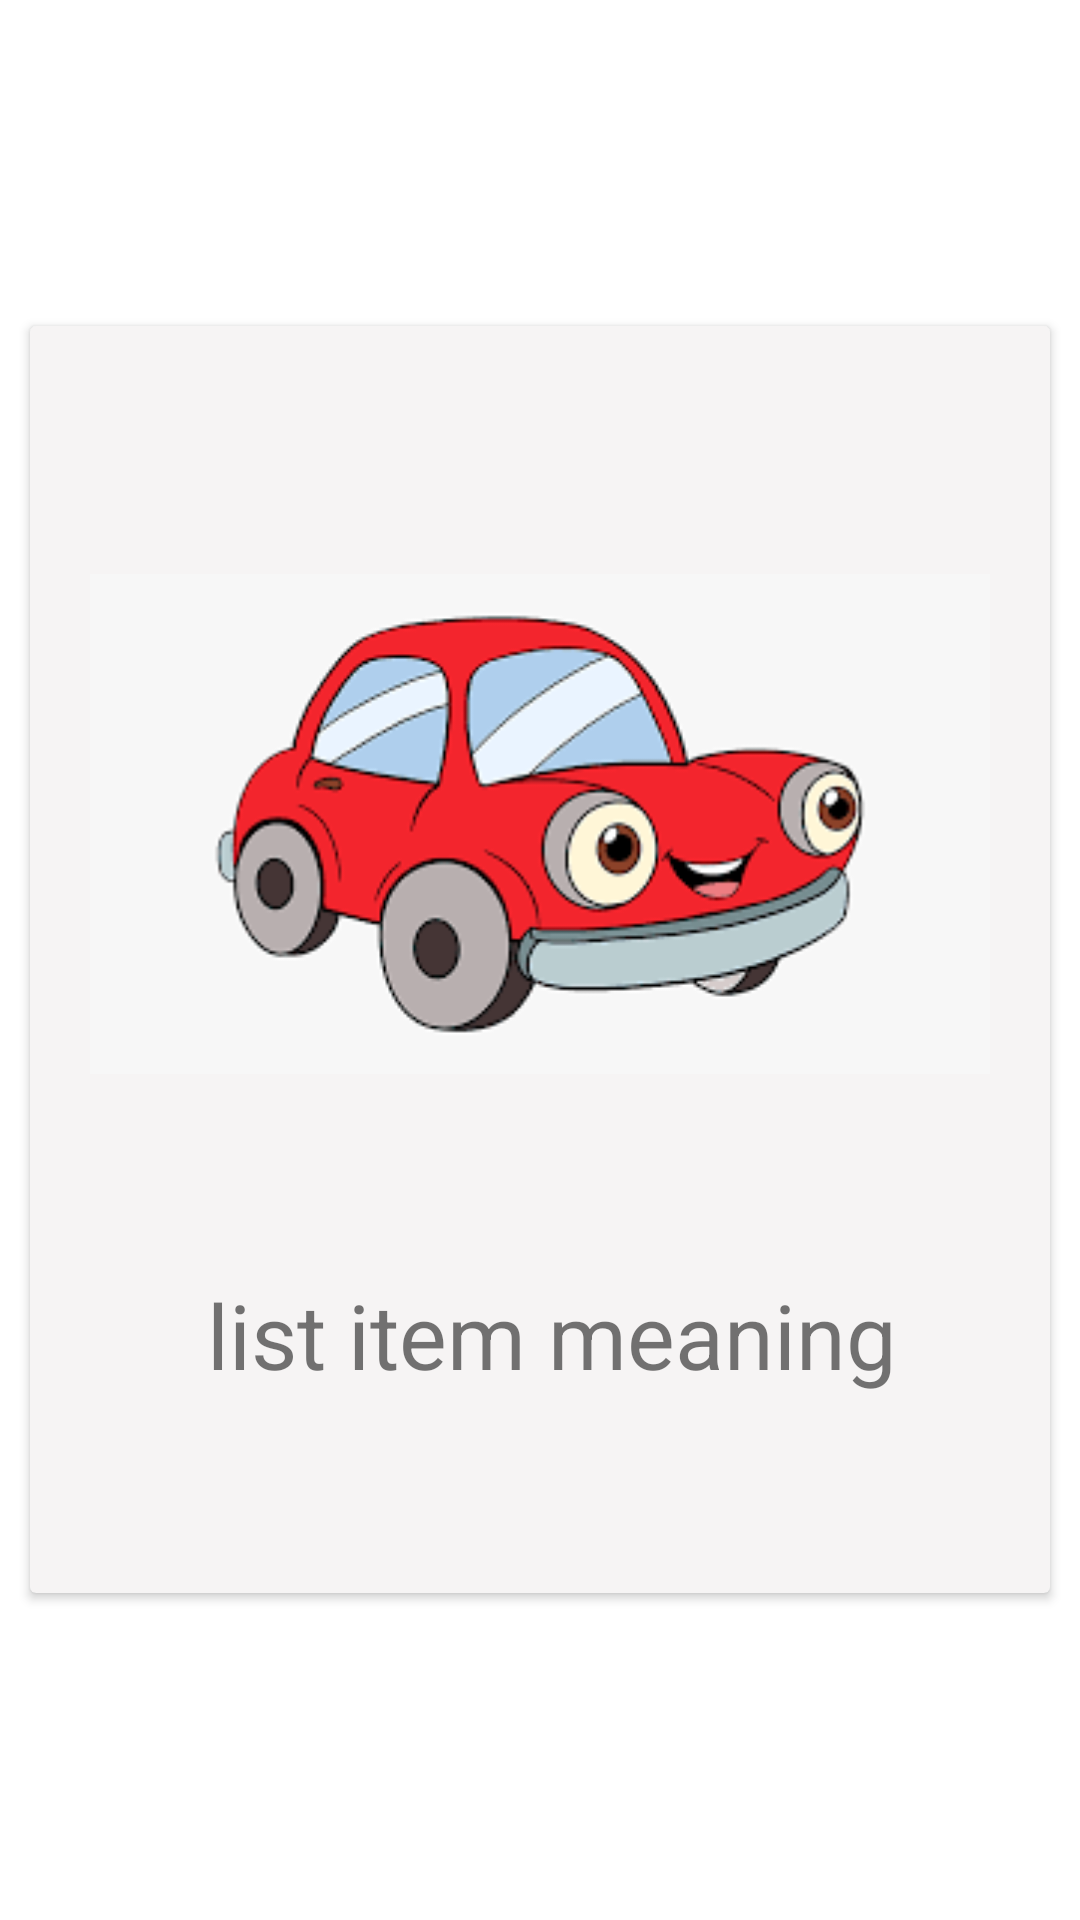

Produce the Android XML layout that renders to this screen, including the resource entries it uses.
<!-- AndroidManifest.xml: application theme Theme.Navigation -->
<!-- res/layout/fragment_vocab_meaning.xml -->
<?xml version="1.0" encoding="utf-8"?>
<FrameLayout xmlns:android="http://schemas.android.com/apk/res/android"
    xmlns:tools="http://schemas.android.com/tools"
    android:layout_width="match_parent"
    android:layout_height="match_parent"
    xmlns:app="http://schemas.android.com/apk/res-auto"
    tools:context=".VocabMeaningFragment">

    <androidx.cardview.widget.CardView
        android:layout_width="match_parent"
        android:layout_height="wrap_content"
        android:backgroundTint="@color/white_dark"
        android:layout_margin="10dp"
        android:layout_gravity="center">

        <androidx.constraintlayout.widget.ConstraintLayout
            android:layout_width="match_parent"
            android:layout_height="wrap_content"
            android:padding="8dp"
            android:layout_margin="8dp">
            <ImageView
                android:layout_width="300dp"
                android:layout_height="300dp"
                android:src="@drawable/car"
                android:id="@+id/vocab_image"
                app:layout_constraintStart_toStartOf="parent"
                app:layout_constraintTop_toTopOf="parent"
                app:layout_constraintEnd_toEndOf="parent"/>

            <TextView
                android:layout_width="wrap_content"
                android:layout_height="wrap_content"
                app:layout_constraintTop_toBottomOf="@+id/vocab_image"
                app:layout_constraintStart_toStartOf="@+id/vocab_image"
                app:layout_constraintEnd_toEndOf="@+id/vocab_image"
                android:id="@+id/text"
                android:layout_marginStart="8dp"
                android:text="list item meaning"
                android:textSize="30sp"
                />
            <ImageView
                android:layout_width="50dp"
                android:layout_height="50dp"
                android:src="@drawable/ic_baseline_volume_up_24"
                android:id="@+id/vocab_sound"
                app:layout_constraintTop_toBottomOf="@+id/text"
                app:layout_constraintStart_toStartOf="@+id/text"
                app:layout_constraintEnd_toEndOf="@+id/text"/>

        </androidx.constraintlayout.widget.ConstraintLayout>

    </androidx.cardview.widget.CardView>

</FrameLayout>
<!-- resources referenced by this layout -->
<resources>
  <color name="white_dark">#F6F4F4</color>
  <!-- drawable car: png bitmap (drawable, 7987 bytes) -->
  <style name="Theme.Navigation" parent="Theme.MaterialComponents.DayNight.DarkActionBar">
          
          <item name="colorPrimary">@color/orang_light</item>
          <item name="colorPrimaryVariant">@color/orang_dark</item>
          <item name="colorOnPrimary">@color/white</item>
          
          <item name="colorSecondary">@color/teal_200</item>
          <item name="colorSecondaryVariant">@color/teal_700</item>
          <item name="colorOnSecondary">@color/black</item>
          
          <item name="android:statusBarColor" tools:targetApi="l">?attr/colorPrimaryVariant</item>
          
      </style>
  <color name="orang_light">#F4903E</color>
  <color name="orang_dark">#E4893E</color>
  <color name="white">#FFFFFFFF</color>
  <color name="teal_200">#FF03DAC5</color>
  <color name="teal_700">#FF018786</color>
  <color name="black">#FF000000</color>
</resources>
